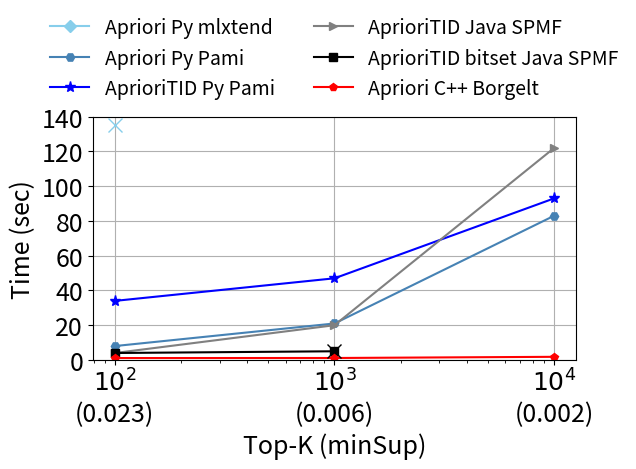

Reproduce this figure in Python.
import matplotlib
import matplotlib.pyplot as plt

matplotlib.rcParams['pdf.fonttype'] = 42
matplotlib.rcParams['ps.fonttype'] = 42


dataset="kosarak"
plt.figure(dataset)
# plt.rcParams["font.family"] = "Times New Roman"
plt.xlabel("Top-K (minSup)", fontsize=18)
plt.ylim(0,140)
plt.xscale('log')
x = [100, 1000, 10000]
x_labels = ["$10^2$\n(0.023)", "$10^3$\n(0.006)", "$10^4$\n(0.002)"]
plt.xticks(ticks=x, labels=x_labels, fontsize=18)
#
plt.yticks(fontsize=18) 
plt.ylabel("Time (sec)", fontsize=18)
plt.plot(100, 135, marker='x', color='skyblue', markersize=10, zorder=5)
# Dummy plot just to populate the legend correctly
plt.plot([], [], marker='D', linestyle='-', label="Apriori Py mlxtend", color='skyblue')
y = [8, 21, 83]
plt.plot(x, y, marker='H', linestyle='-', label="Apriori Py Pami", color='steelblue')
y = [34, 47, 93]
plt.plot(x, y, marker='*', linestyle='-', label="AprioriTID Py Pami", markersize='8', color='blue')
y = [4, 20, 122]
plt.plot(x, y, marker='>', linestyle='-', label="AprioriTID Java SPMF", color='gray')
y = [4, 5, None]

# Plot the successful segment first (100 to 1000)
plt.plot(x[:2], [4, 5], marker='s', linestyle='-', label="AprioriTID bitset Java SPMF", color='black')
# Place the red 'X' at the end of the trendline
plt.plot(1000, 5, marker='x', color='black', markersize=10, zorder=5)

y = [1.1, 1.13, 1.81]
plt.plot(x, y, marker='p', linestyle='-', label="Apriori C++ Borgelt", color='red')
#
# plt.legend(fontsize=18) #legends inside
# Τοποθέτηση λεζάντας πάνω από το γράφημα (outside)
plt.legend(fontsize=14, loc='lower center', bbox_to_anchor=(0.5, 1),  ncol=2, fancybox=False, shadow=False, frameon=False)
# Προσαρμογή του πάνω μέρους του γραφήματος για να χωρέσει η λεζάντα
plt.subplots_adjust(top=0.85)
#
plt.tight_layout()
plt.grid(True)
#
plt.savefig('fig_R_' + dataset + '.pdf', format='pdf', bbox_inches='tight')
# plt.savefig('fig_R_' + dataset + '_B.eps', format='eps', bbox_inches='tight')




# dataset = "kosarak"
# plt.figure(dataset)
# plt.xlabel("Top-K (minSup)", fontsize=18)
# plt.ylim(0, 150)
# plt.xscale('log')

# x = [100, 1000, 10000]
# x_labels = ["$10^2$\n(0.023)", "$10^3$\n(0.006)", "$10^4$\n(0.002)"]
# plt.xticks(ticks=x, labels=x_labels, fontsize=18)
# plt.yticks(fontsize=18) 
# plt.ylabel("Time (sec)", fontsize=18)

# # --- 1. Apriori Py mlxtend (y = [990, None, None]) ---
# # Since the first value (990) is already way past 150, we place a red 'X' 
# # at the very first point on the ceiling to show it instantly timed out/failed.
# plt.plot(100, 145, marker='X', color='red', markersize=10, zorder=5)
# # Dummy plot just to populate the legend correctly
# plt.plot([], [], marker='D', linestyle='-', label="Apriori Py mlxtend", color='skyblue')

# # --- 2. Standard Successful Runs ---
# y = [8, 21, 83]
# plt.plot(x, y, marker='H', linestyle='-', label="Apriori Py Pami", color='steelblue')

# y = [34, 47, 93]
# plt.plot(x, y, marker='1', linestyle='-', label="AprioriTID Py Pami", color='blue')

# y = [4, 20, 122]
# plt.plot(x, y, marker='2', linestyle='-', label="AprioriTID Java SPMF", color='gray')

# # --- 3. AprioriTID bitset Java SPMF (y = [4, 5, None]) ---
# # Plot the successful segment first (100 to 1000)
# plt.plot(x[:2], [4, 5], marker='3', linestyle='-', label="AprioriTID bitset Java SPMF", color='black')
# # Draw a dashed trendline up to the ceiling (y=145) to show the trajectory of failure
# plt.plot([1000, 10000], [5, 145], linestyle='--', color='black', alpha=0.7)
# # Place the red 'X' at the end of the trendline
# plt.plot(10000, 145, marker='X', color='red', markersize=10, zorder=5)

# # --- 4. Apriori C++ Borgelt ---
# y = [1.1, 1.13, 1.81]
# plt.plot(x, y, marker='4', linestyle='-', label="Apriori C++ Borgelt", color='red')

# # --- Layout & Legend Formatting ---
# plt.legend(fontsize=14, loc='lower center', bbox_to_anchor=(0.5, 0.95), ncol=2, fancybox=False, shadow=False, frameon=False)
# plt.subplots_adjust(top=0.85)

# plt.tight_layout()
# plt.grid(True, linestyle=':', alpha=0.6)

# # Save and Show
# plt.savefig('fig_' + dataset + '_B.pdf', format='pdf', bbox_inches='tight')




plt.show()
